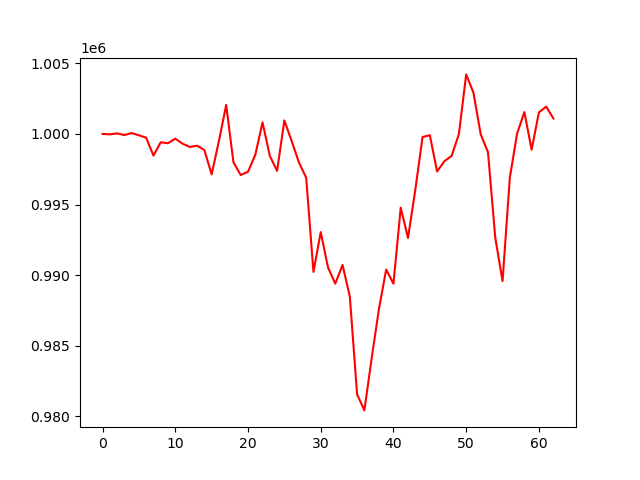

Source data for this figure (header and first rows):
account_value, date, daily_return
1000000, 2023-04-04, 
999968, 2023-04-05, -3.239399999999115e-05
1000036, 2023-04-06, 6.861322265683256e-05
999919, 2023-04-10, -0.0001174
1000059, 2023-04-11, 0.0001406
999902, 2023-04-12, -0.0001574
999731, 2023-04-13, -0.0001714
998464, 2023-04-14, -0.001267
999405, 2023-04-17, 0.0009422
999342, 2023-04-18, -6.338071913358778e-05
999664, 2023-04-19, 0.0003229
999307, 2023-04-20, -0.0003575
999075, 2023-04-21, -0.0002315
999165, 2023-04-24, 8.975598119986827e-05
998858, 2023-04-25, -0.0003076
997136, 2023-04-26, -0.001724
999492, 2023-04-27, 0.002364
1002049, 2023-04-28, 0.002558
997989, 2023-05-01, -0.004051
997088, 2023-05-02, -0.0009031
997321, 2023-05-03, 0.0002334
998512, 2023-05-04, 0.001194
1000816, 2023-05-05, 0.002308
998443, 2023-05-08, -0.002371
997384, 2023-05-09, -0.001061
1000956, 2023-05-10, 0.003582
999499, 2023-05-11, -0.001456
997987, 2023-05-12, -0.001513
996895, 2023-05-15, -0.001094
990227, 2023-05-16, -0.006689
993050, 2023-05-17, 0.002851
990543, 2023-05-18, -0.002525
989396, 2023-05-19, -0.001158
990722, 2023-05-22, 0.00134
988485, 2023-05-23, -0.002258
981563, 2023-05-24, -0.007003
980420, 2023-05-25, -0.001164
984095, 2023-05-26, 0.003748
987582, 2023-05-30, 0.003544
990397, 2023-05-31, 0.00285
989394, 2023-06-01, -0.001012
994776, 2023-06-02, 0.00544
992630, 2023-06-05, -0.002157
996023, 2023-06-06, 0.003418
999777, 2023-06-07, 0.003768
999909, 2023-06-08, 0.0001325
997342, 2023-06-09, -0.002568
998065, 2023-06-12, 0.0007249
998444, 2023-06-13, 0.0003802
999989, 2023-06-14, 0.001548
1004214, 2023-06-15, 0.004224
1002913, 2023-06-16, -0.001296
999971, 2023-06-20, -0.002933
998696, 2023-06-21, -0.001275
992641, 2023-06-22, -0.006063
989577, 2023-06-23, -0.003087
996893, 2023-06-26, 0.007393
1000021, 2023-06-27, 0.003138
1001546, 2023-06-28, 0.001525
998884, 2023-06-29, -0.002658
... 3 more rows
